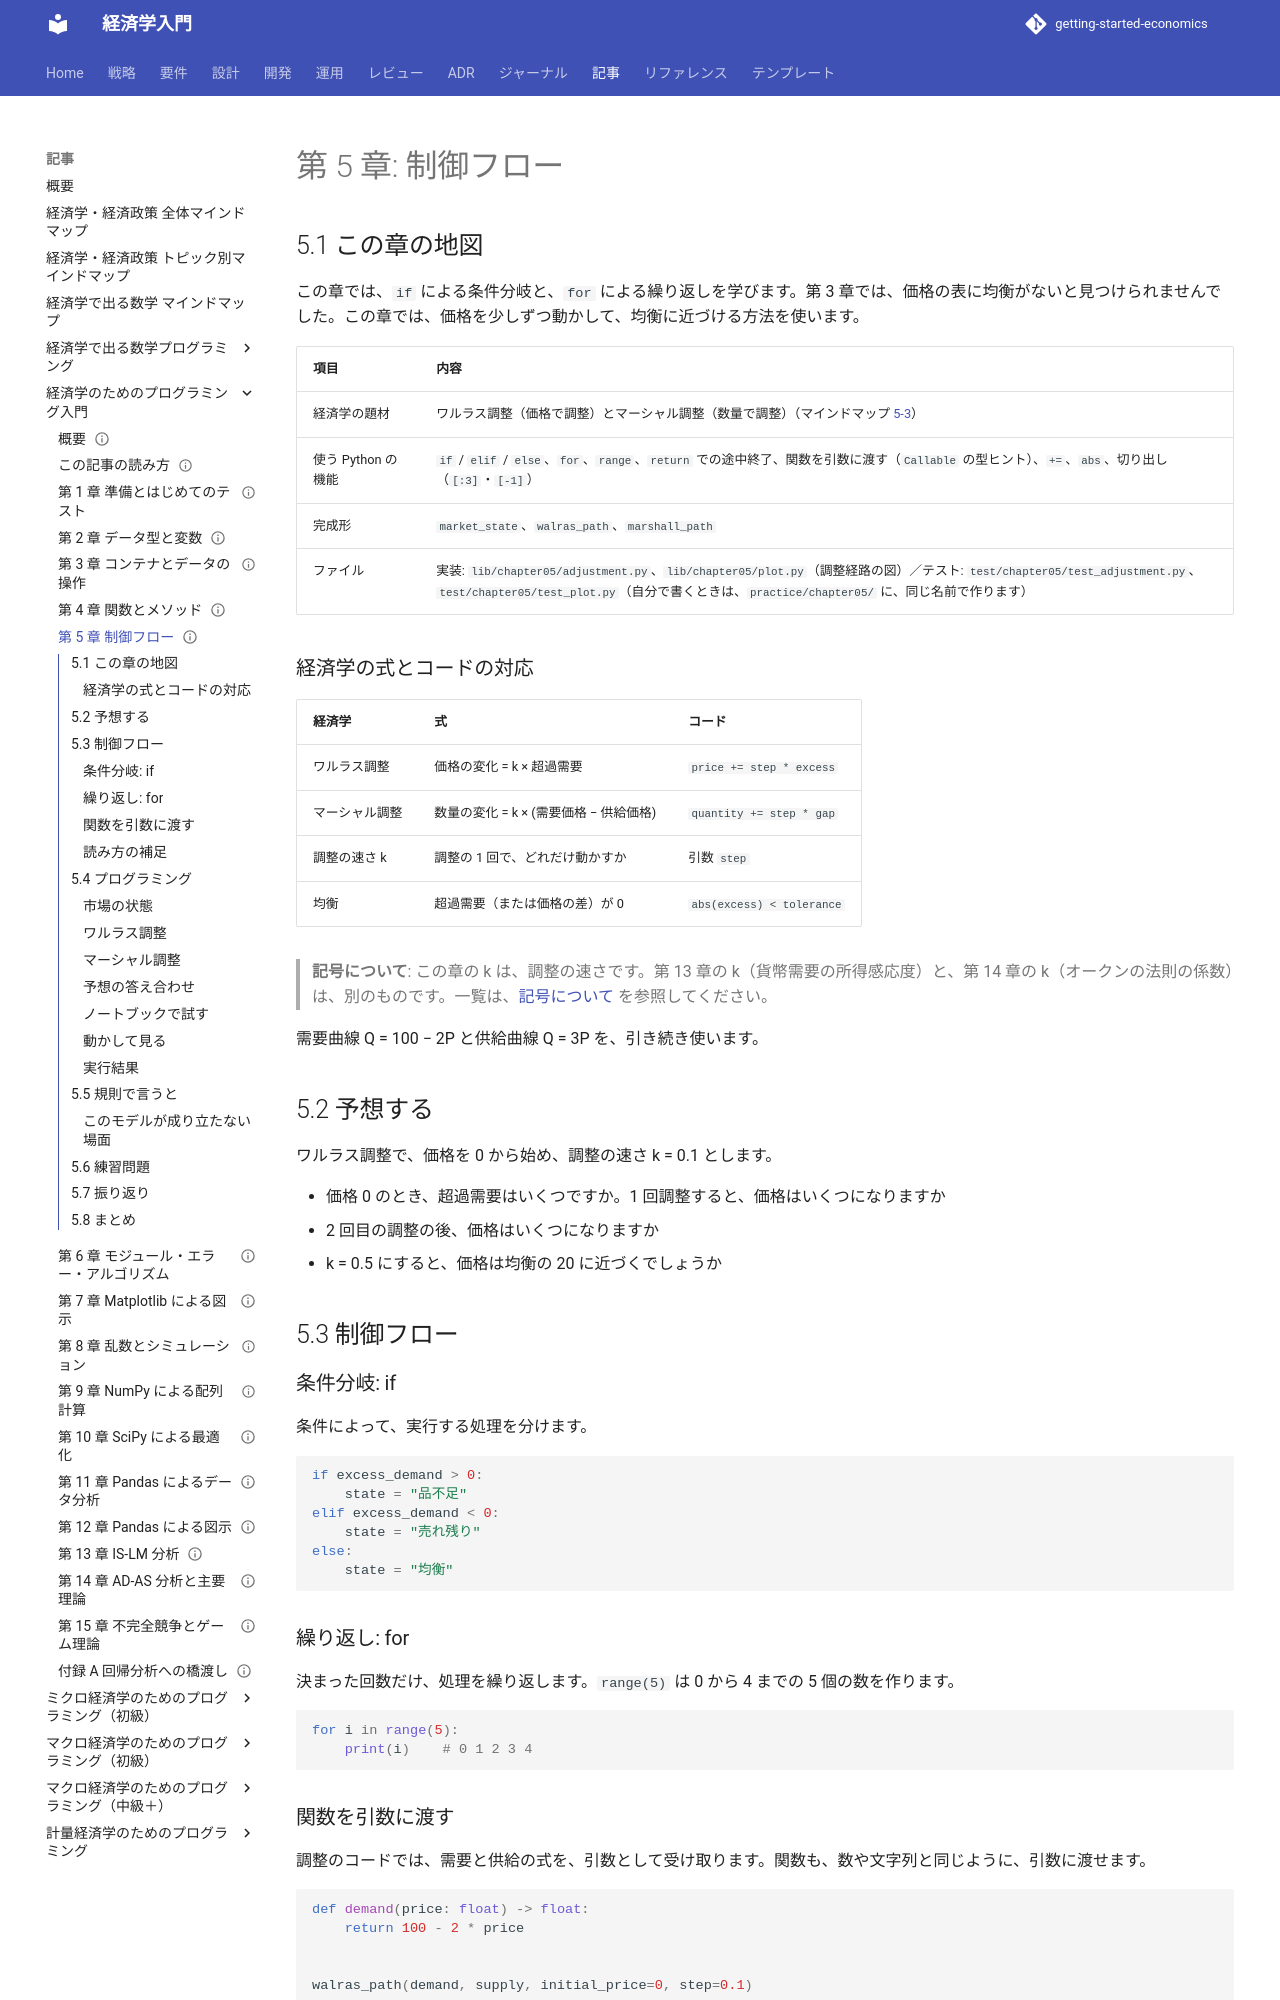

repository: k2works/getting-started-economics · page: article/economics-programming/05-control-flow/index.html · generator: mkdocs

---
type: Article
title: "第 5 章: 制御フロー"
description: "条件分岐と繰り返しで、ワルラス調整とマーシャル調整が均衡に向かう様子をコードで動かす。"
tags: [article,economics-programming,python]
status: draft
generated: { by: claude-code/claude-sonnet-5-5, at: 2026-11-19T00:00:00Z }
---

# 第 5 章: 制御フロー

## 5.1 この章の地図

この章では、`if` による条件分岐と、`for` による繰り返しを学びます。第 3 章では、価格の表に均衡がないと見つけられませんでした。この章では、価格を少しずつ動かして、均衡に近づける方法を使います。

| 項目 | 内容 |
| :--- | :--- |
| 経済学の題材 | ワルラス調整（価格で調整）とマーシャル調整（数量で調整）（マインドマップ [5-3](<../経済学・経済政策 トピック別マインドマップ.md#t3>)） |
| 使う Python の機能 | `if` / `elif` / `else`、`for`、`range`、`return` での途中終了、関数を引数に渡す（`Callable` の型ヒント）、`+=`、`abs`、切り出し（`[:3]`・`[-1]`） |
| 完成形 | `market_state`、`walras_path`、`marshall_path` |
| ファイル | 実装: `lib/chapter05/adjustment.py`、`lib/chapter05/plot.py`（調整経路の図）／テスト: `test/chapter05/test_adjustment.py`、`test/chapter05/test_plot.py`（自分で書くときは、`practice/chapter05/` に、同じ名前で作ります） |

### 経済学の式とコードの対応

| 経済学 | 式 | コード |
| :--- | :--- | :--- |
| ワルラス調整 | 価格の変化 = k × 超過需要 | `price += step * excess` |
| マーシャル調整 | 数量の変化 = k × (需要価格 − 供給価格) | `quantity += step * gap` |
| 調整の速さ k | 調整の 1 回で、どれだけ動かすか | 引数 `step` |
| 均衡 | 超過需要（または価格の差）が 0 | `abs(excess) < tolerance` |

> **記号について**: この章の k は、調整の速さです。第 13 章の k（貨幣需要の所得感応度）と、第 14 章の k（オークンの法則の係数）は、別のものです。一覧は、[記号について](how-to-read.md#symbols) を参照してください。

需要曲線 Q = 100 − 2P と供給曲線 Q = 3P を、引き続き使います。

## 5.2 予想する

ワルラス調整で、価格を 0 から始め、調整の速さ k = 0.1 とします。

- 価格 0 のとき、超過需要はいくつですか。1 回調整すると、価格はいくつになりますか
- 2 回目の調整の後、価格はいくつになりますか
- k = 0.5 にすると、価格は均衡の 20 に近づくでしょうか

## 5.3 制御フロー

### 条件分岐: if

条件によって、実行する処理を分けます。

```python
if excess_demand > 0:
    state = "品不足"
elif excess_demand < 0:
    state = "売れ残り"
else:
    state = "均衡"
```

### 繰り返し: for

決まった回数だけ、処理を繰り返します。`range(5)` は 0 から 4 までの 5 個の数を作ります。

```python
for i in range(5):
    print(i)    # 0 1 2 3 4
```

### 関数を引数に渡す

調整のコードでは、需要と供給の式を、引数として受け取ります。関数も、数や文字列と同じように、引数に渡せます。

```python
def demand(price: float) -> float:
    return 100 - 2 * price


walras_path(demand, supply, initial_price=0, step=0.1)
```

これで、需要曲線や供給曲線の式を変えても、調整のコードは変えずに済みます。
